Dataset: Dataset (GitHub, Panthonf/Classification-CNN-Burger-Dimsum-Ramen-Sushi-). Classes: burger, dim sum, ramen, sushi.

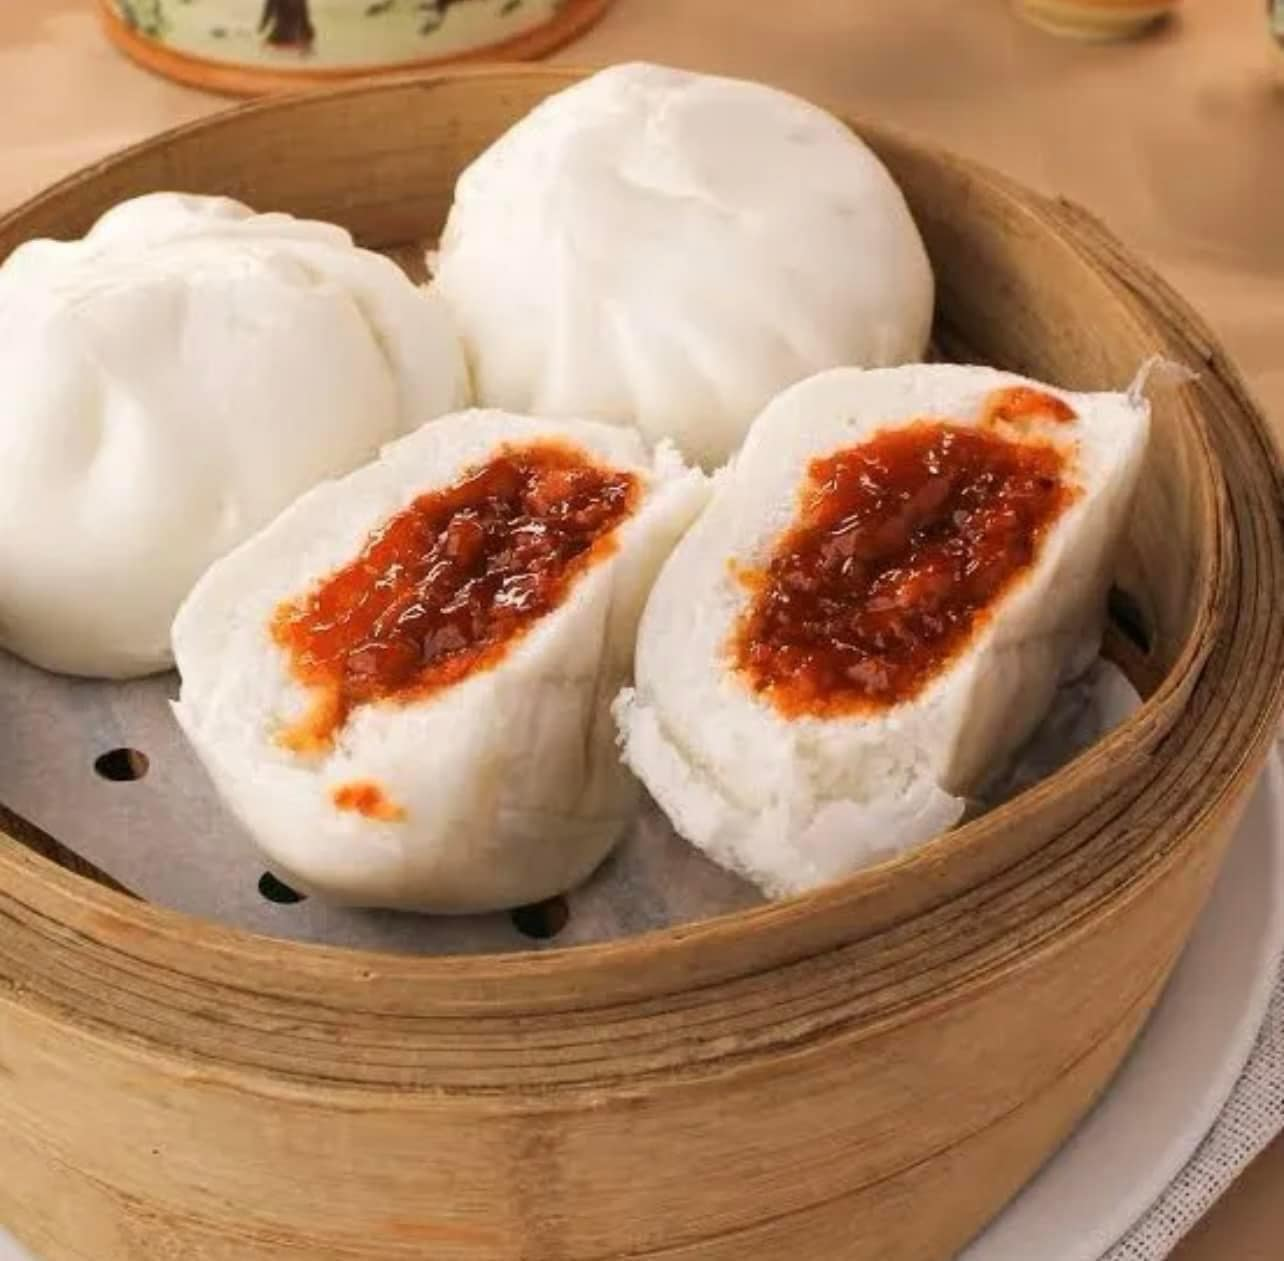
Label: dim sum

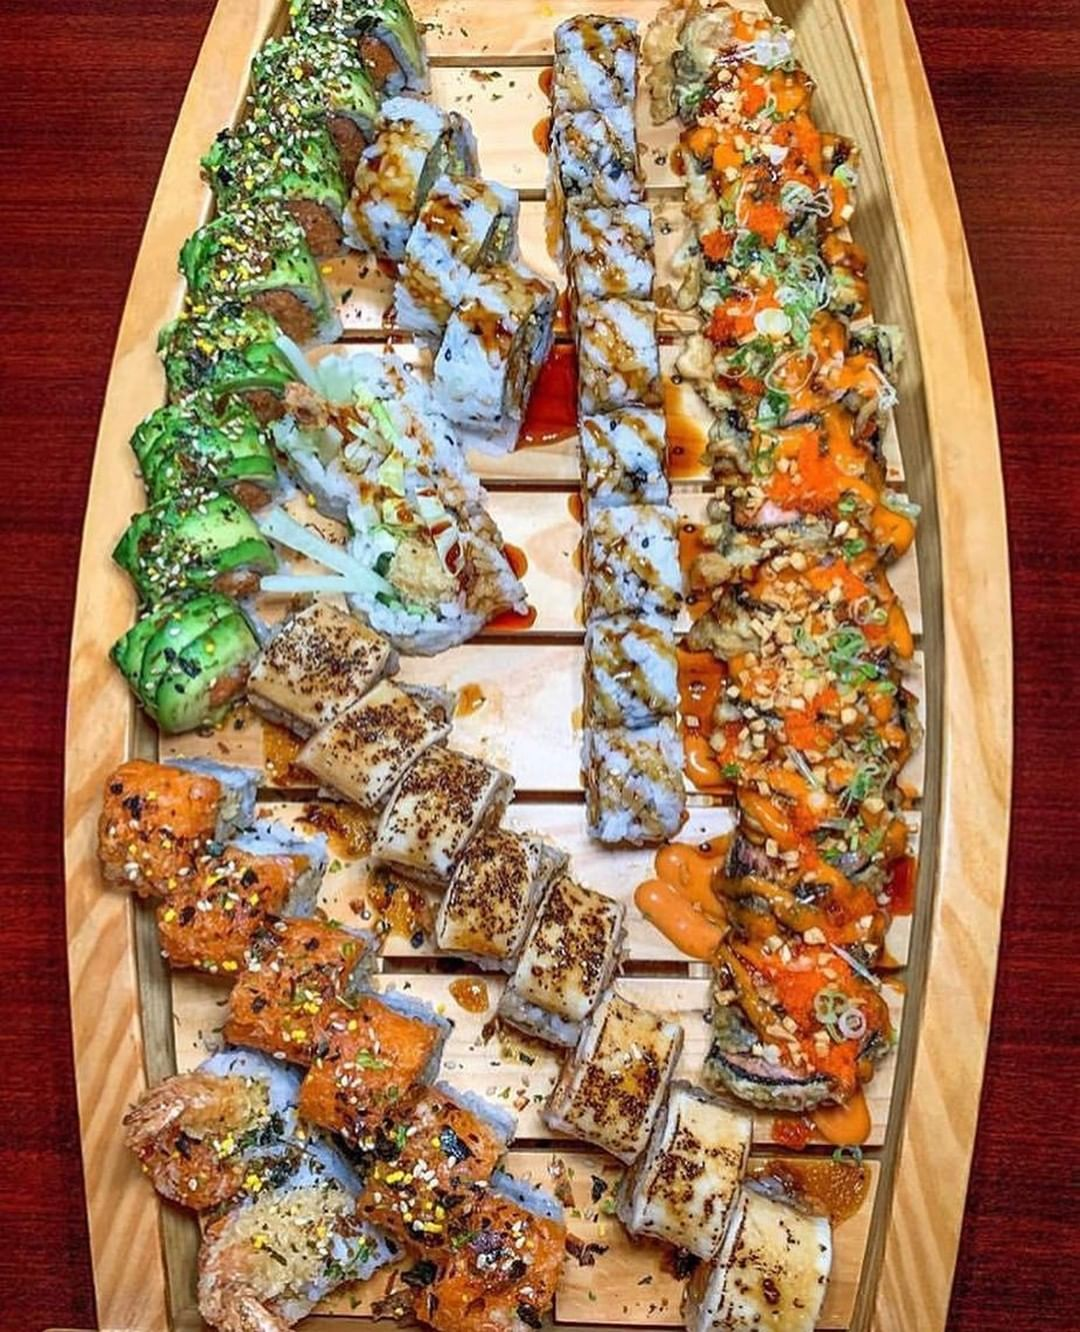
Label: sushi

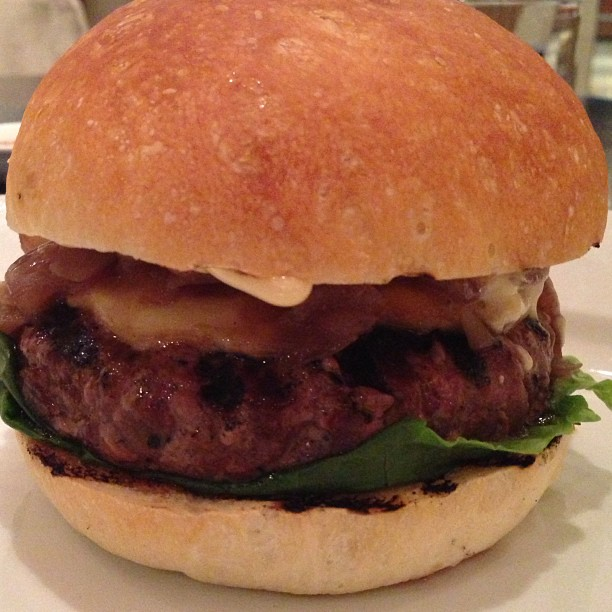
Label: burger

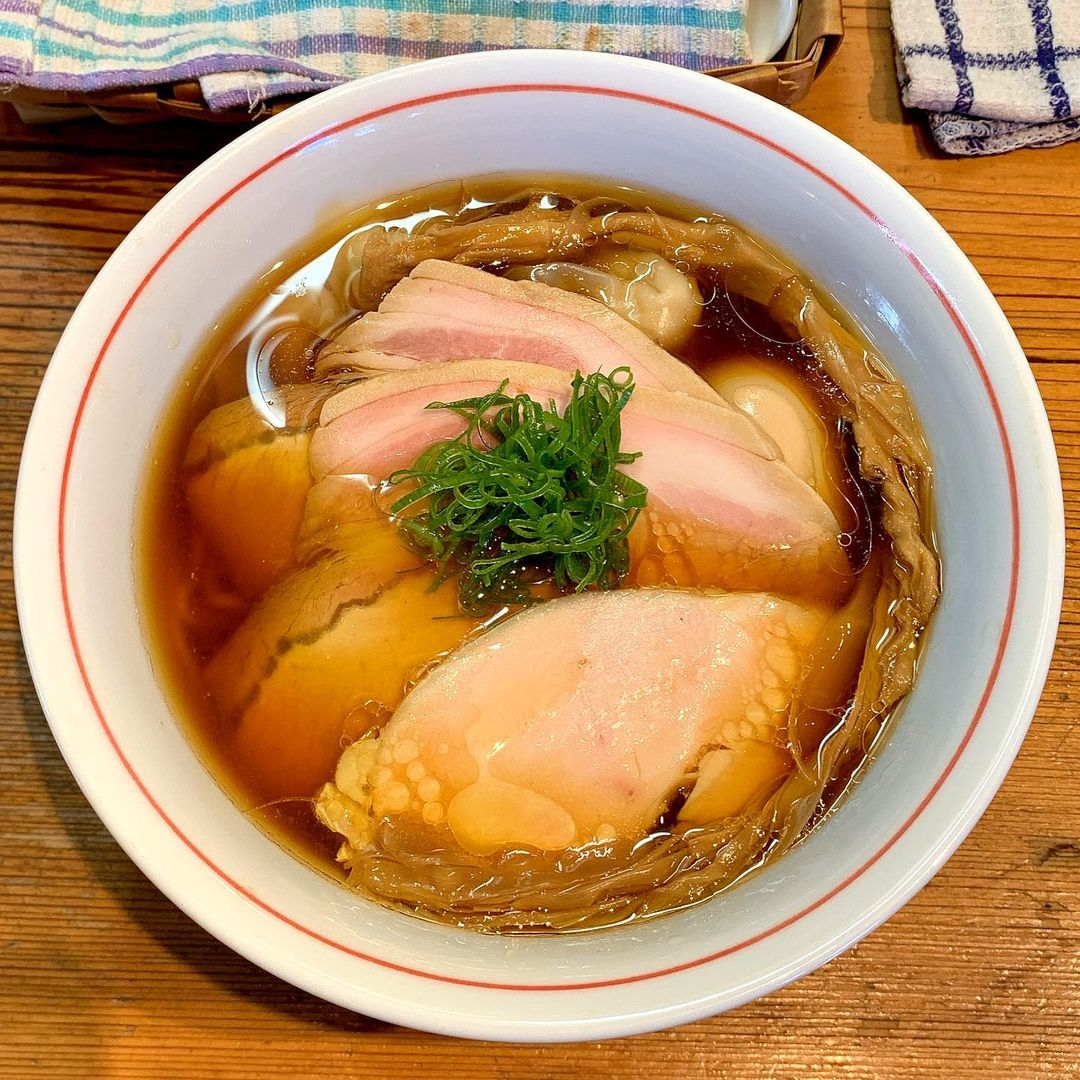
Label: ramen

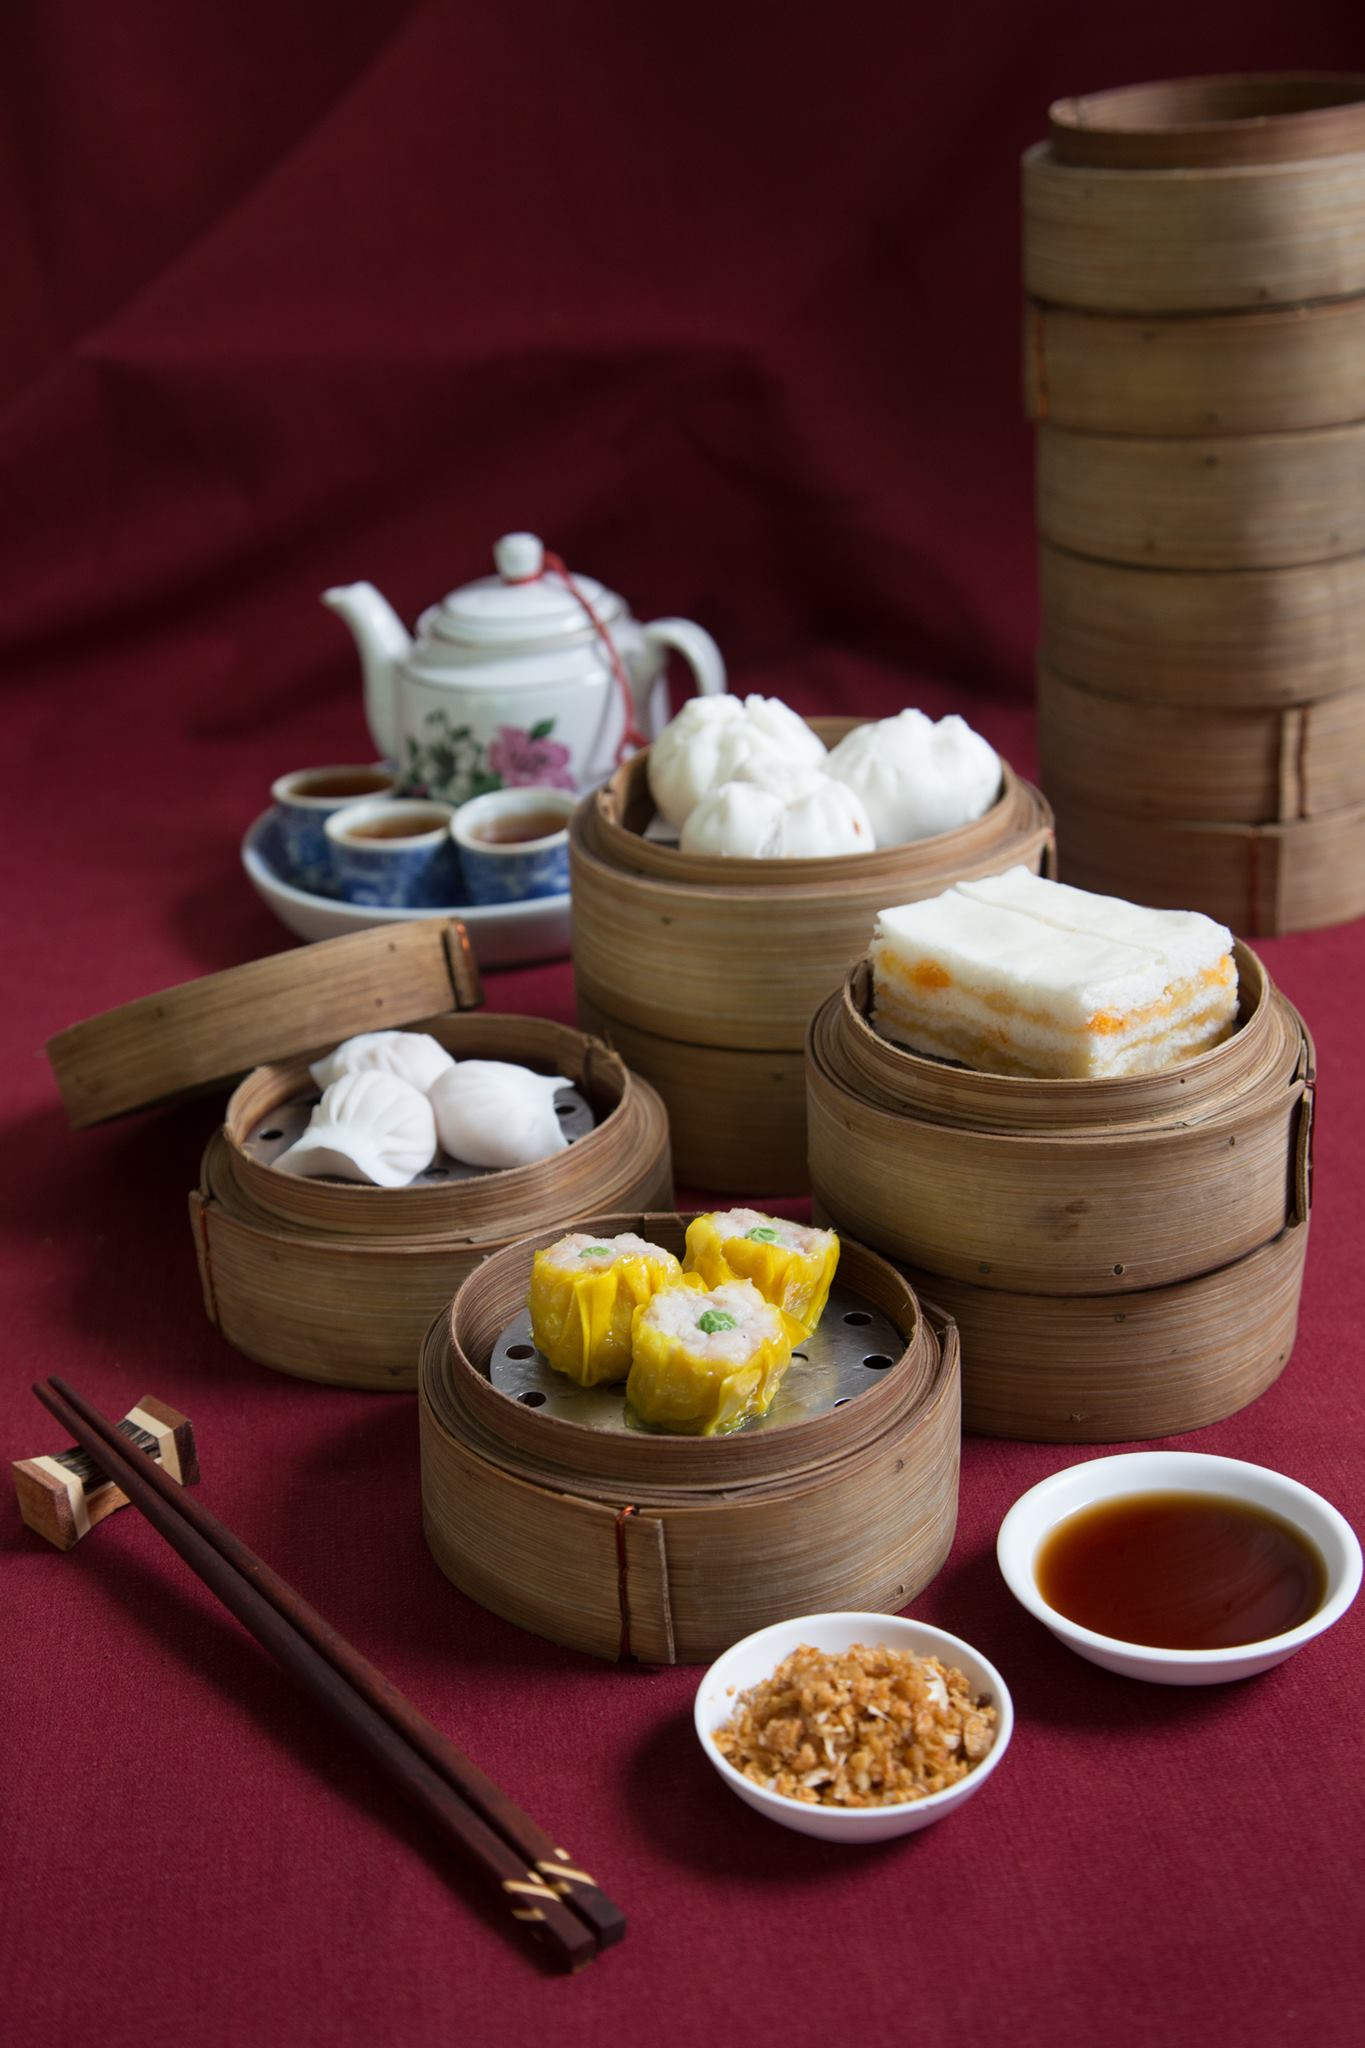
Label: dim sum

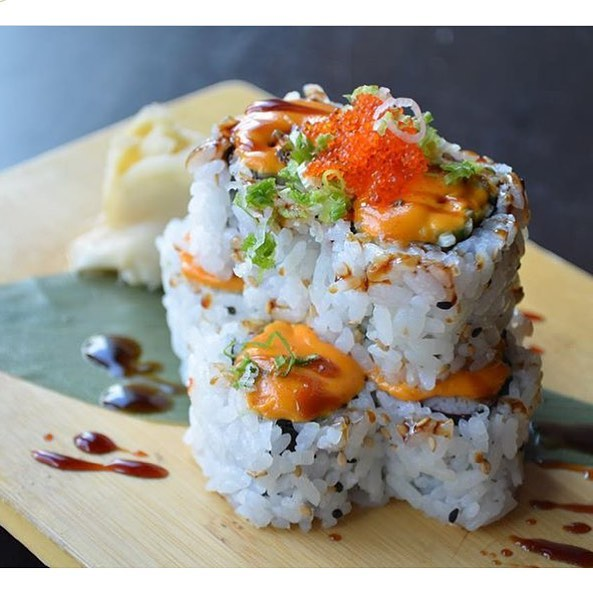
Label: sushi
